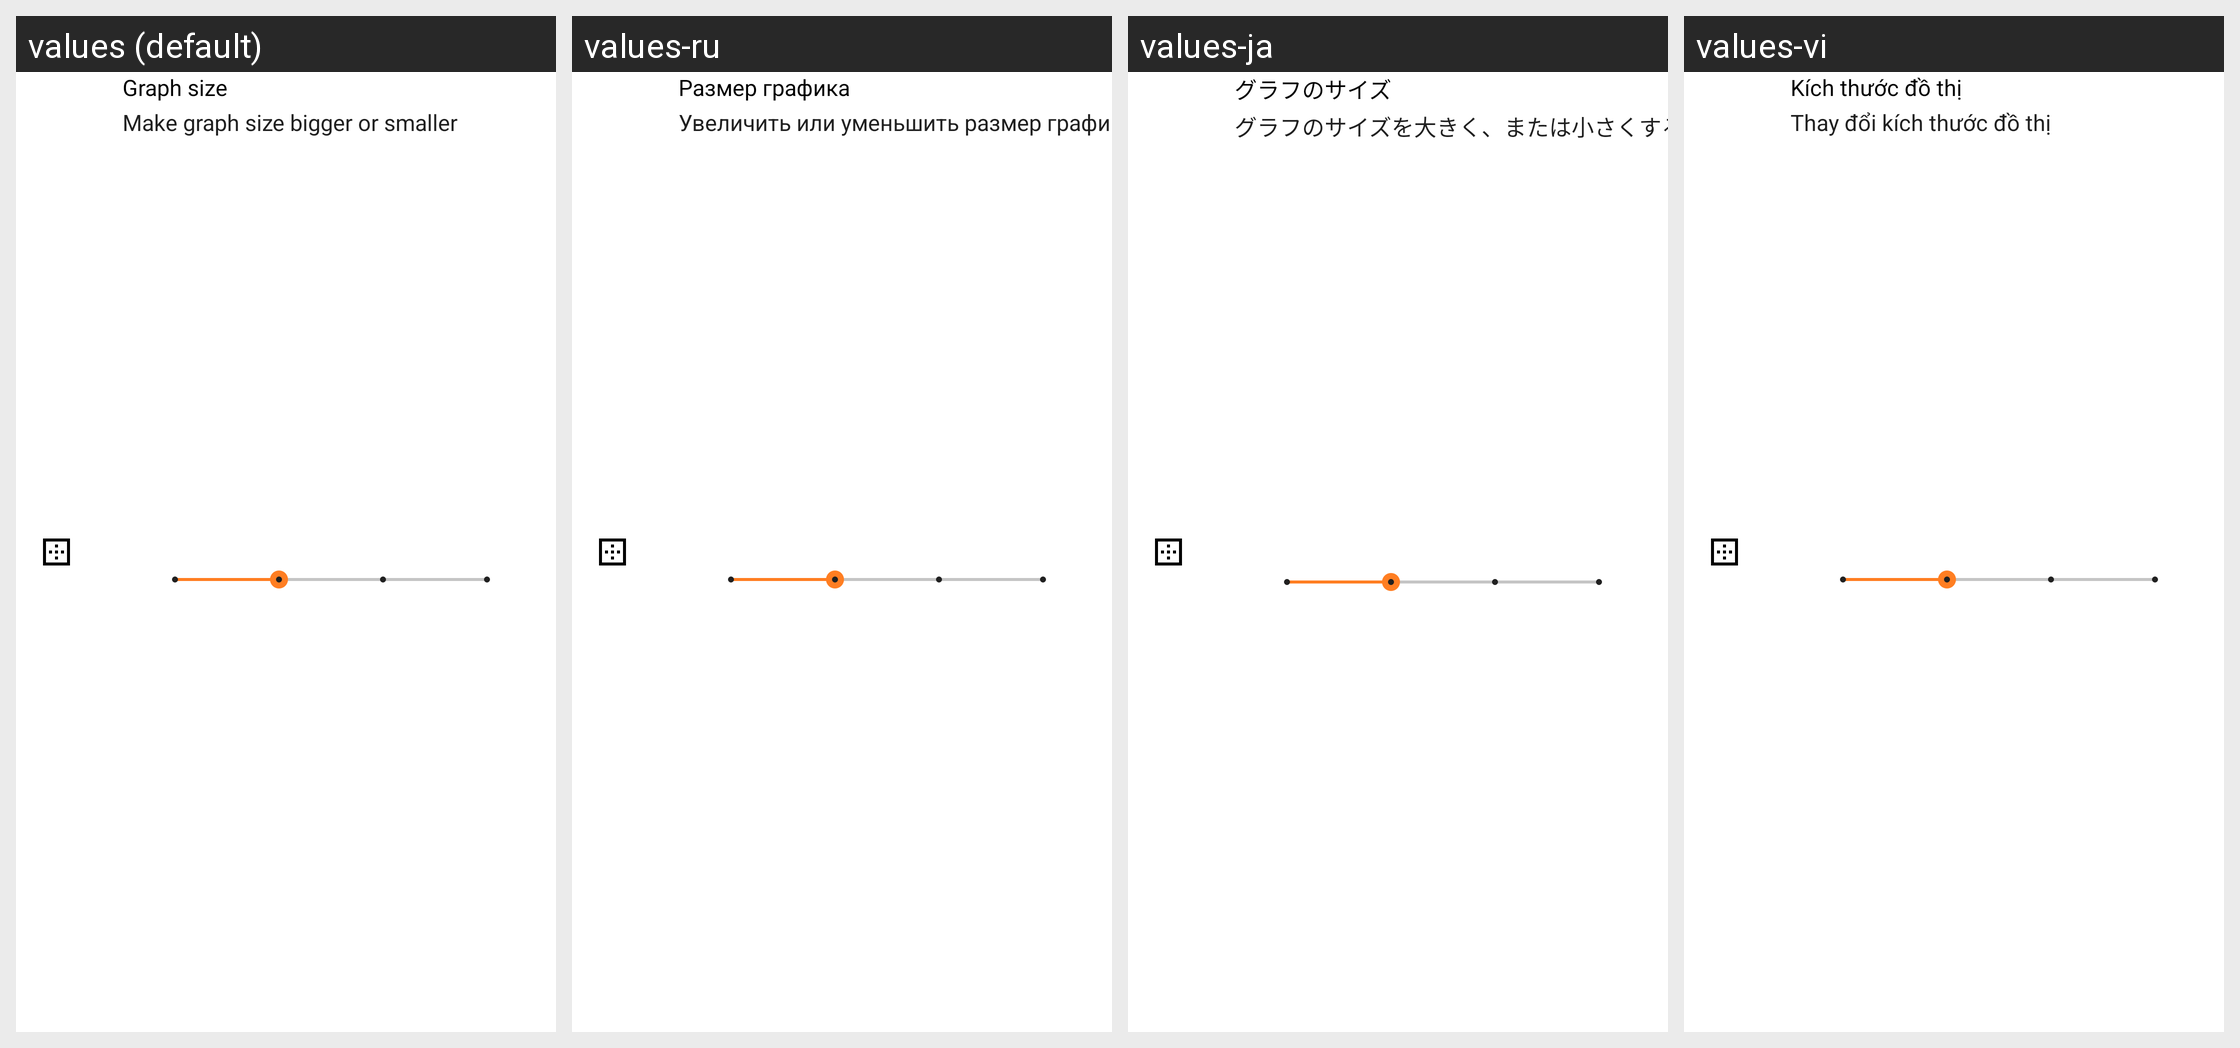

The Android screen above is rendered under several locales of the same app. Produce the string resources it draws, with the default and per-locale values.
Android screen res/layout/seekbar_preference_custom.xml rendered under 4 locales, left to right: values (default), values-ru, values-ja, values-vi. Device: Nexus 5 (rendered at 1080×1920; each locale shown at half size, 540×960, under a caption strip naming it); theme Theme.Phyphox.DayNight.
Other locales in the repository, not shown: values-ar, values-az, values-bg, values-bn, values-ca, values-cs, values-da, values-de, values-el, values-es, values-fa, values-fr, values-gu, values-hi, values-hr, values-hu, values-id, values-it, values-ka, values-kn, values-ko, values-nl, values-pl, values-prs, values-ps, values-pt, values-pt-rBR, values-sl, values-sr, values-sv, values-ta, values-tr, values-uk, values-zh-rCN, values-zh-rTW.
Strings drawn on this screen, with the default value and each locale's value (text and hints the layout hard-codes, and strings that could not be matched under every locale, appear in the picture but are not listed):

settingGraphSize
  values: Graph size
  values-ru: Размер графика
  values-ja: グラフのサイズ
  values-vi: Kích thước đồ thị

settingGraphSizeSubTitle
  values: Make graph size bigger or smaller
  values-ru: Увеличить или уменьшить размер графика
  values-ja: グラフのサイズを大きく、または小さくする
  values-vi: Thay đổi kích thước đồ thị
